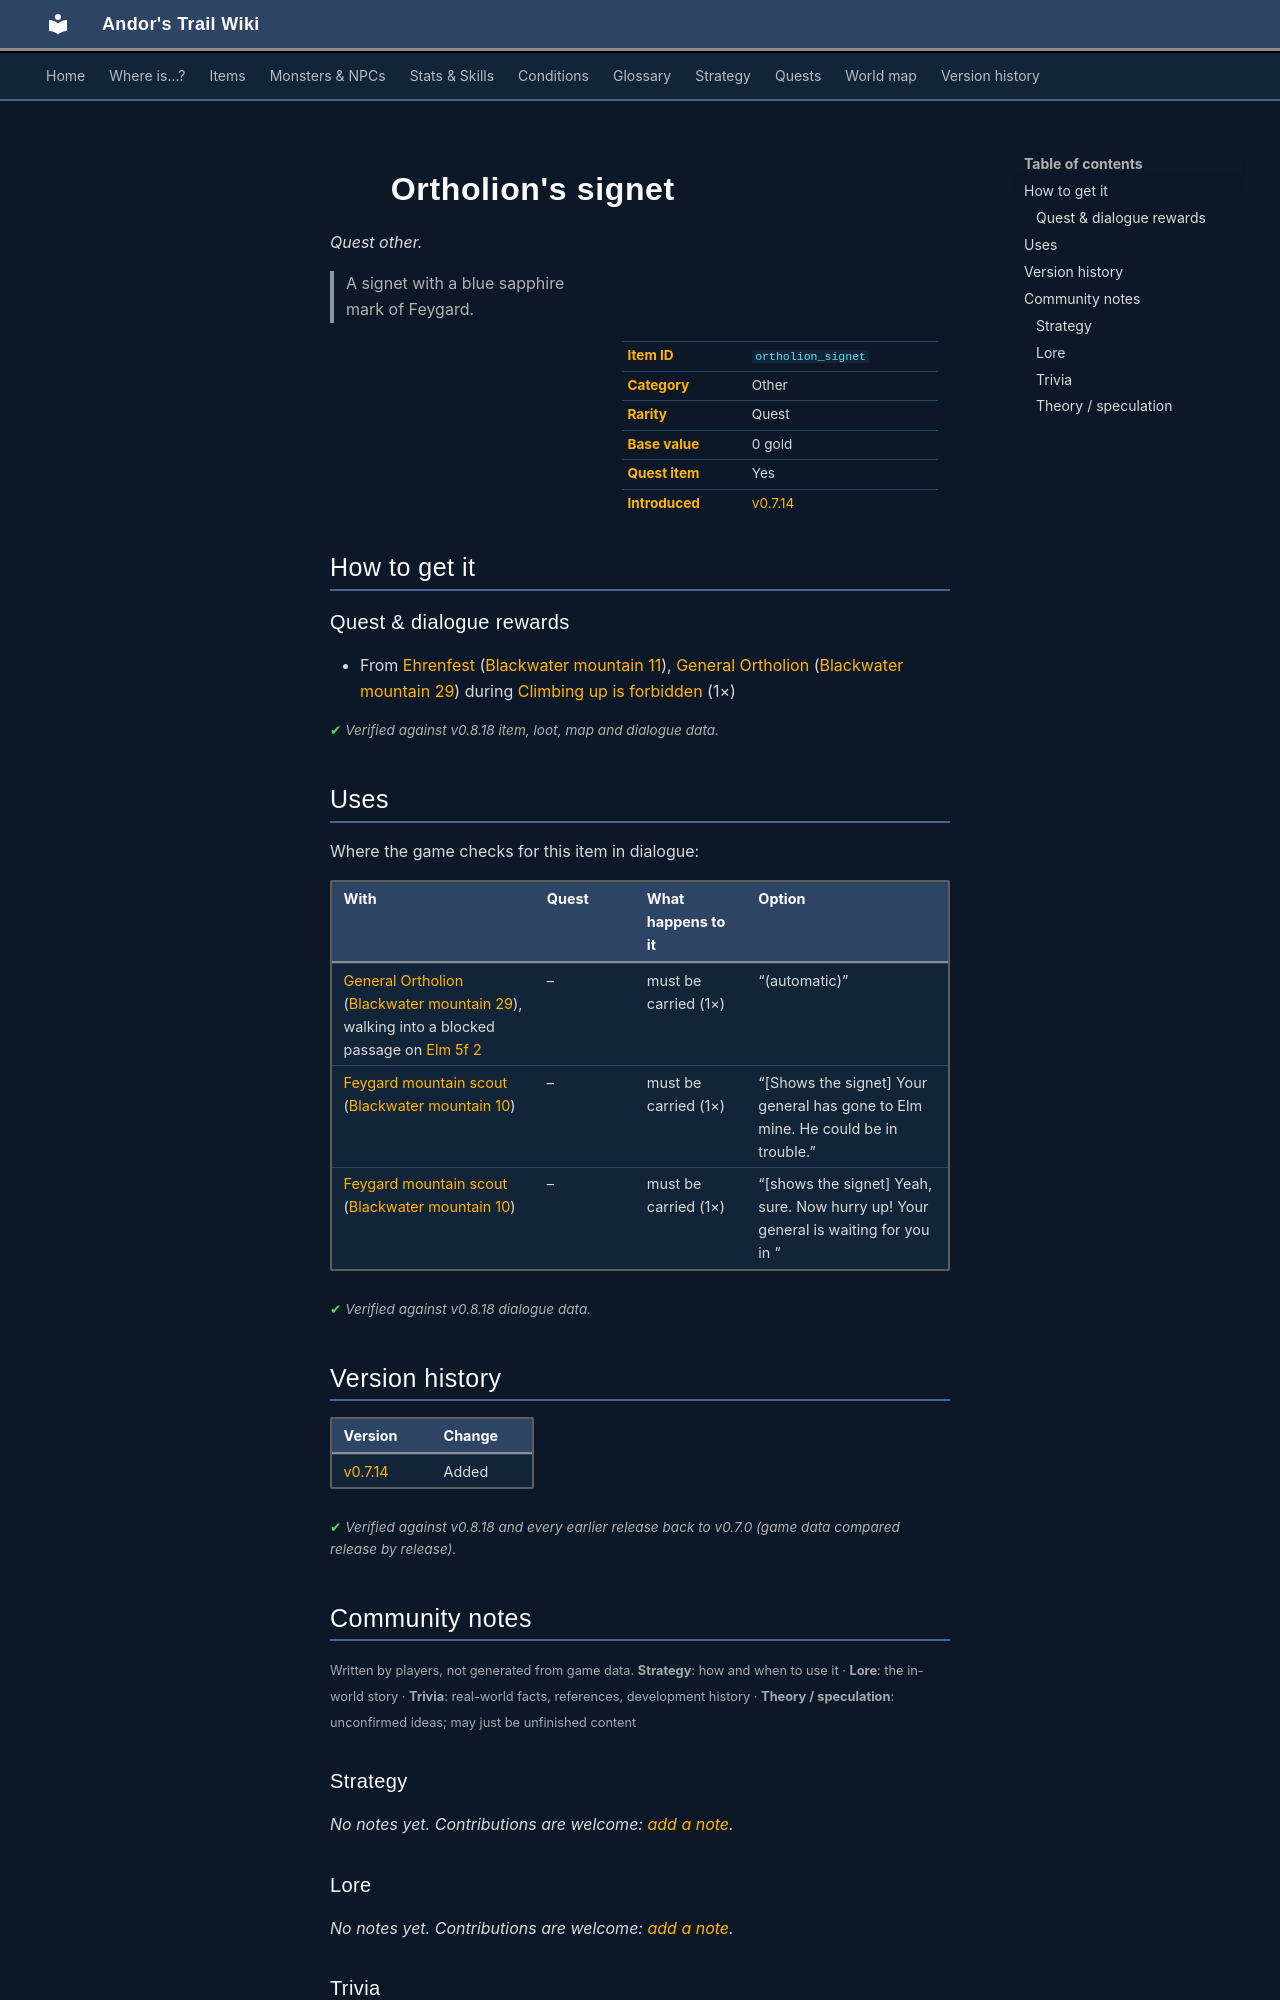

repository: asdfghjkl628/Andor-s-Trail-Wikiiii · page: items/ortholion_signet/index.html · generator: mkdocs

---
description: "Ortholion's signet is a quest other in Andor's Trail. How to get it: quests and dialogue. A signet with a blue sapphire mark of Feygard."
---

# ![](../assets/icons/items/items_misc_2_3.png){ .sprite } Ortholion's signet

*Quest other.*

<div class="infobox" markdown>

<p class="ib-img"><img class="sprite" src="../../assets/icons/items/items_misc_2_3.png" alt=""></p>

| | |
|---|---|
| **Item ID** | `ortholion_signet` |
| **Category** | Other |
| **Rarity** | Quest |
| **Base value** | 0 gold |
| **Quest item** | Yes |
| **Introduced** | [v0.7.14](../versions/0.7.14.md) |

</div>

> A signet with a blue sapphire mark of Feygard.

## How to get it

### Quest & dialogue rewards

- From [Ehrenfest](../monsters/ehrenfest.md) ([Blackwater mountain 11](../maps/blackwater_mountain11.md)), [General Ortholion](../monsters/ortholion.md) ([Blackwater mountain 29](../maps/blackwater_mountain29.md)) during [Climbing up is forbidden](../quests/Omi2_bwm1.md#stage-46) (1×)


<p class="verified">Verified against v0.8.18 item, loot, map and dialogue data.</p>

## Uses

Where the game checks for this item in dialogue:

| With | Quest | What happens to it | Option |
|---|---|---|---|
| [General Ortholion](../monsters/ortholion.md) ([Blackwater mountain 29](../maps/blackwater_mountain29.md)), walking into a blocked passage on [Elm 5f 2](../maps/elm5f_2.md) | – | must be carried (1×) | “(automatic)” |
| [Feygard mountain scout](../monsters/ortholion_guard5.md) ([Blackwater mountain 10](../maps/blackwater_mountain10.md)) | – | must be carried (1×) | “[Shows the signet] Your general has gone to Elm mine. He could be in trouble.” |
| [Feygard mountain scout](../monsters/ortholion_guard5.md) ([Blackwater mountain 10](../maps/blackwater_mountain10.md)) | – | must be carried (1×) | “[shows the signet] Yeah, sure. Now hurry up! Your general is waiting for you in ” |

<p class="verified">Verified against v0.8.18 dialogue data.</p>


## Version history

| Version | Change |
|---|---|
| [v0.7.14](../versions/0.7.14.md) | Added |

<p class="verified">Verified against v0.8.18 and every earlier release back to v0.7.0 (game data compared release by release).</p>


## Community notes

<small>Written by players, not generated from game data. **Strategy**: how and when to use it · **Lore**: the in-world story · **Trivia**: real-world facts, references, development history · **Theory / speculation**: unconfirmed ideas; may just be unfinished content</small>

### Strategy

*No notes yet. Contributions are welcome: [add a note](https://github.com/asdfghjkl628/Andor-s-Trail-Wikiiii/new/main/notes/items?filename=ortholion_signet.md&value=%23%23%20Strategy%0A%0A%3C%21--%20how%20and%20when%20to%20use%20it%20--%3E%0A%0A%23%23%20Lore%0A%0A%3C%21--%20the%20in-world%20story%20--%3E%0A%0A%23%23%20Trivia%0A%0A%3C%21--%20real-world%20facts%2C%20references%2C%20development%20history%20--%3E%0A%0A%23%23%20Theory%20/%20speculation%0A%0A%3C%21--%20unconfirmed%20ideas%3B%20may%20just%20be%20unfinished%20content%20--%3E%0A).*

### Lore

*No notes yet. Contributions are welcome: [add a note](https://github.com/asdfghjkl628/Andor-s-Trail-Wikiiii/new/main/notes/items?filename=ortholion_signet.md&value=%23%23%20Strategy%0A%0A%3C%21--%20how%20and%20when%20to%20use%20it%20--%3E%0A%0A%23%23%20Lore%0A%0A%3C%21--%20the%20in-world%20story%20--%3E%0A%0A%23%23%20Trivia%0A%0A%3C%21--%20real-world%20facts%2C%20references%2C%20development%20history%20--%3E%0A%0A%23%23%20Theory%20/%20speculation%0A%0A%3C%21--%20unconfirmed%20ideas%3B%20may%20just%20be%20unfinished%20content%20--%3E%0A).*

### Trivia

*No notes yet. Contributions are welcome: [add a note](https://github.com/asdfghjkl628/Andor-s-Trail-Wikiiii/new/main/notes/items?filename=ortholion_signet.md&value=%23%23%20Strategy%0A%0A%3C%21--%20how%20and%20when%20to%20use%20it%20--%3E%0A%0A%23%23%20Lore%0A%0A%3C%21--%20the%20in-world%20story%20--%3E%0A%0A%23%23%20Trivia%0A%0A%3C%21--%20real-world%20facts%2C%20references%2C%20development%20history%20--%3E%0A%0A%23%23%20Theory%20/%20speculation%0A%0A%3C%21--%20unconfirmed%20ideas%3B%20may%20just%20be%20unfinished%20content%20--%3E%0A).*
